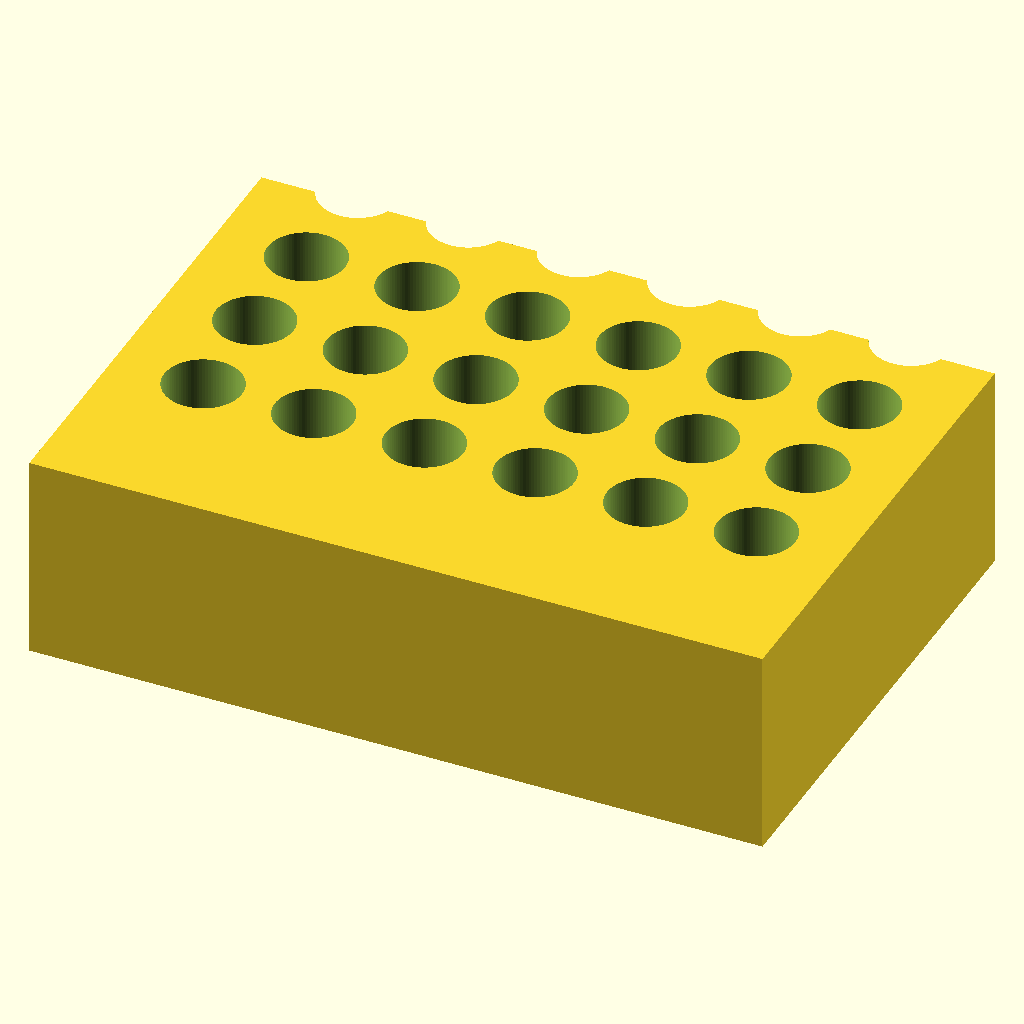
Cell 1: the model at its default parameters.
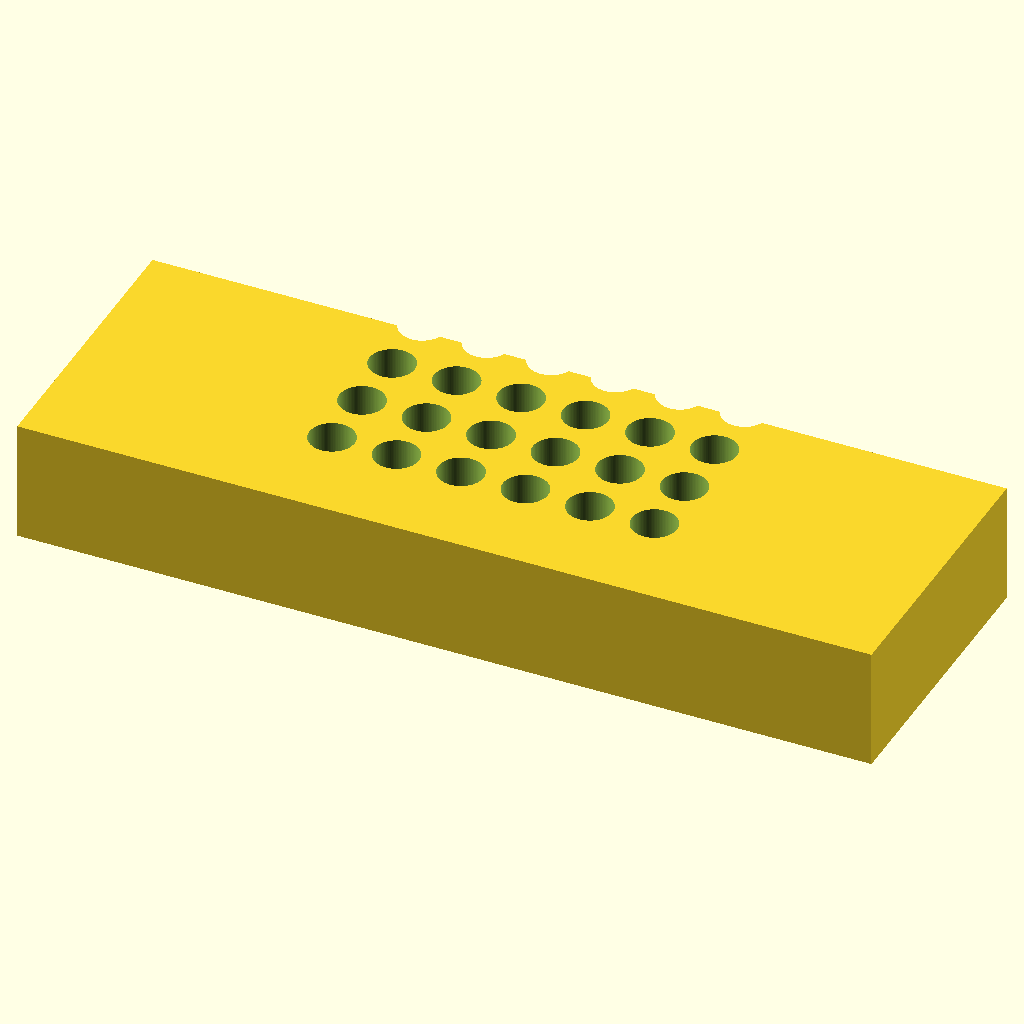
Cell 2 — block_len set to 212, the other parameters unchanged.
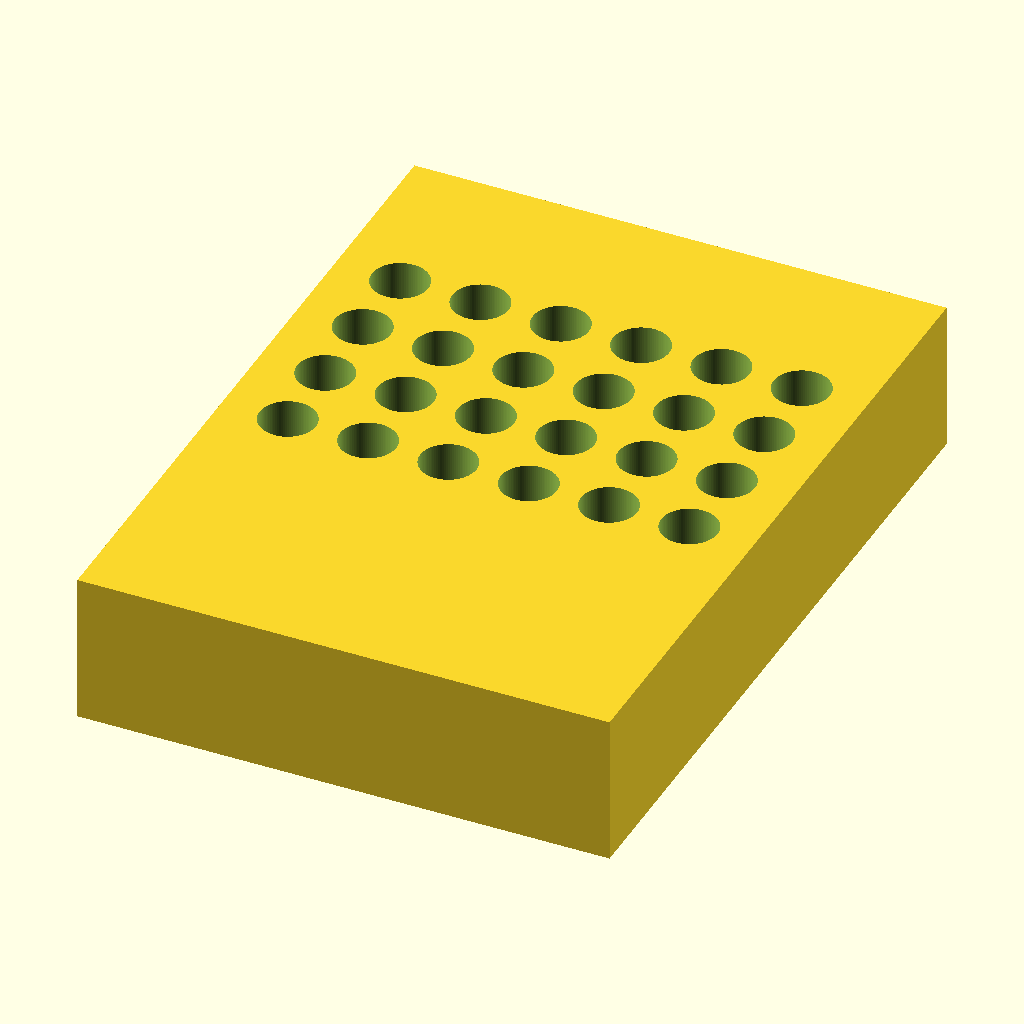
Cell 3: block_wid = 144 (everything else at default).
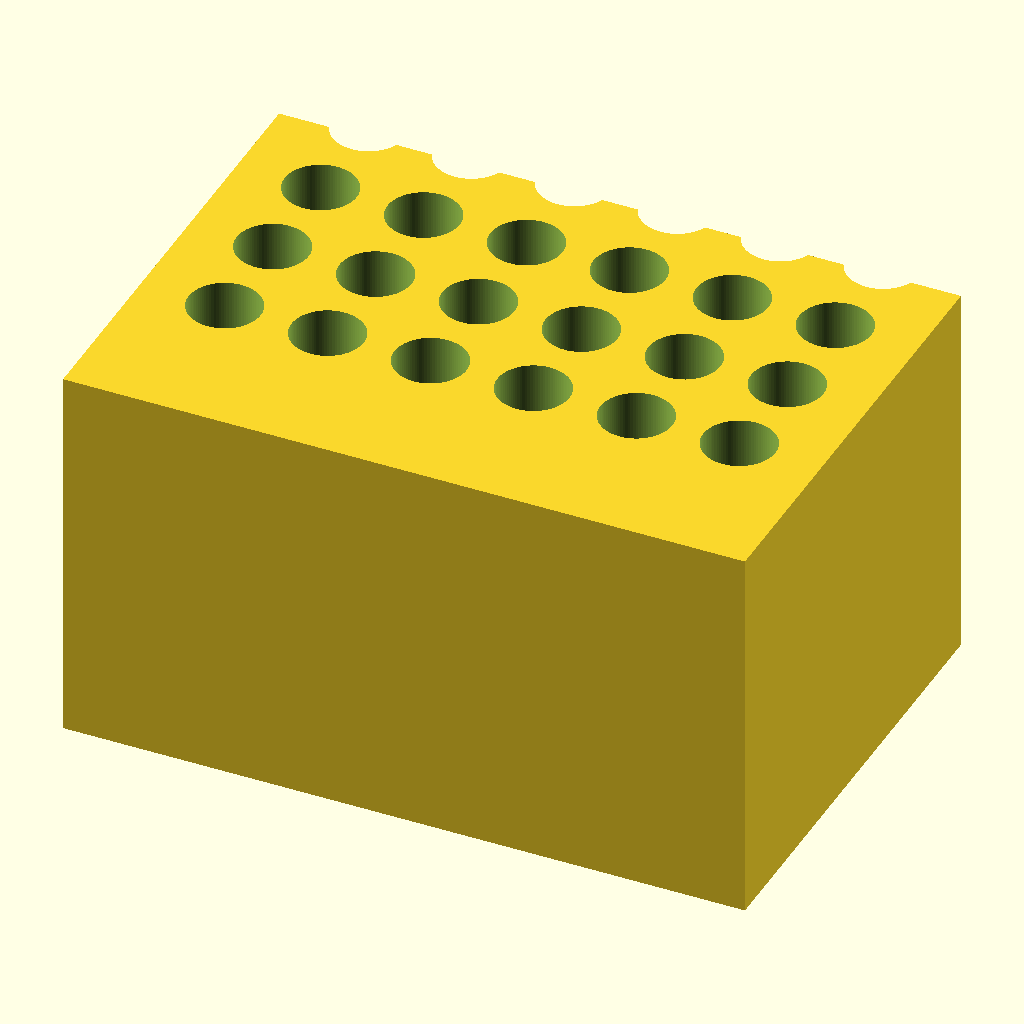
Cell 4: block_ht = 60 (everything else at default).
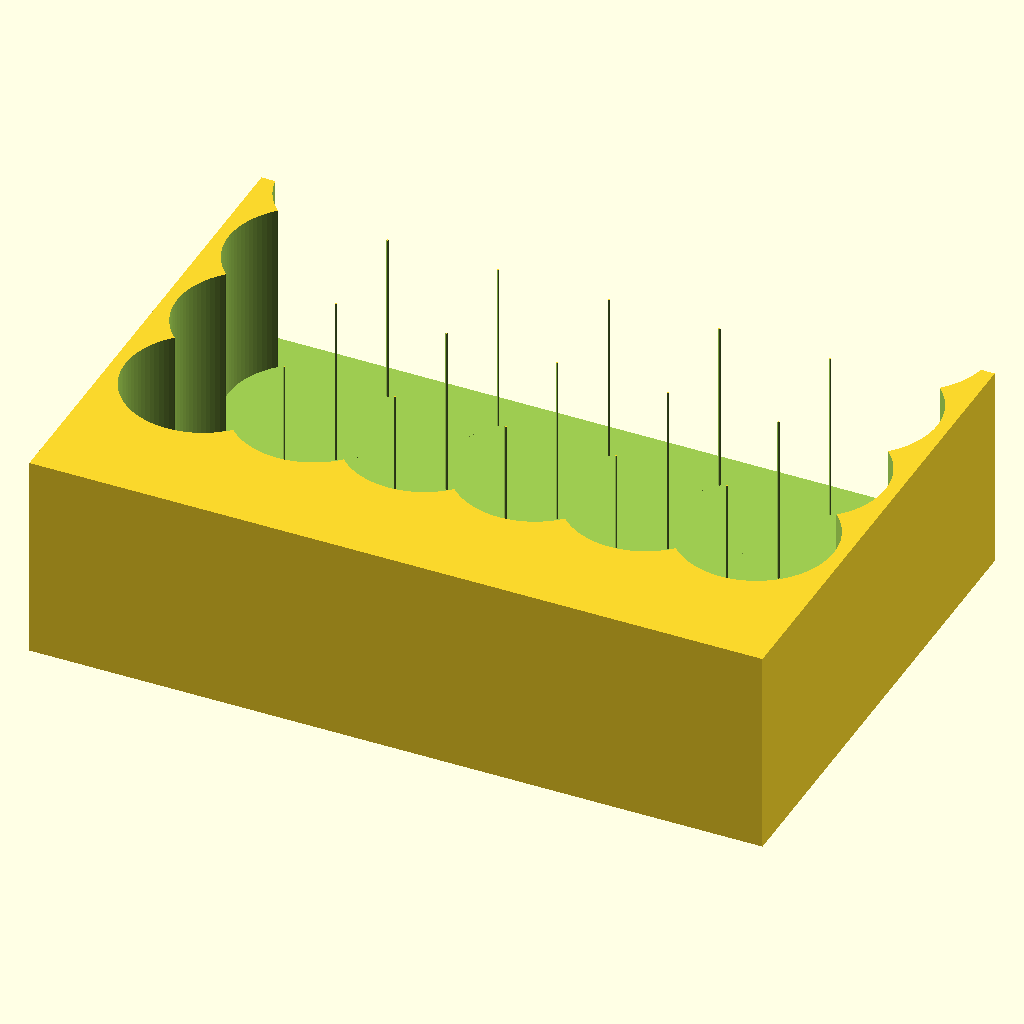
Cell 5 — hole_d set to 22.4, the other parameters unchanged.
The same orthographic view direction (rotation 55°, 0°, 25°; colour scheme Cornfield) for every cell, with the view re-fitted per cell, so scale and position can differ between cells.
The OpenSCAD source (bench/results/gpu-v11-h1-g0/code/scadcoder-v11/tube_rack_1p5ml_s4_a0.scad):
// Bench rack for 1.5 mL microcentrifuge tubes
// Print orientation: flat on bed, holes open at the top

// ---- Block dimensions ----
block_len   = 106;   // block length along X (mm)
block_wid   = 72;    // block width along Y (mm)
block_ht    = 30;    // block height along Z (mm)

// ---- Hole parameters ----
hole_count  = 24;    // total number of tube holes
hole_d      = 11.2;  // hole diameter (mm)
hole_depth  = 25;    // hole depth from the top face (mm)
hole_pitch  = 16;    // centre-to-centre spacing along X and Y (mm)
floor_t     = block_ht - hole_depth; // remaining solid floor thickness (5 mm)

// ---- Cutting overlap ----
eps         = 0.5;   // extension of cutters past the top face (mm)

$fn = 96;

// X positions of holes (centred on the block)
function hole_x(i) = (i % 6 - 2.5) * hole_pitch;
// Y positions of holes (4 rows, centred)
function hole_y(i) = floor(i / 6) * hole_pitch - 10;

difference() {
    // Main block, centred in X and Y, sitting on z = 0
    translate([-block_len / 2, -block_wid / 2, 0])
        cube([block_len, block_wid, block_ht]);

    // Vertical tube holes
    for (i = [0 : hole_count - 1])
        translate([hole_x(i), hole_y(i), floor_t])
            cylinder(d = hole_d, h = hole_depth + eps, $fn = 96);
}
Customizer parameters (derived from the source; name, type, default, range or options):
block_len: number, default 106
block_wid: number, default 72
block_ht: number, default 30
hole_count: number, default 24
hole_d: number, default 11.2
hole_depth: number, default 25
hole_pitch: number, default 16
eps: number, default 0.5
